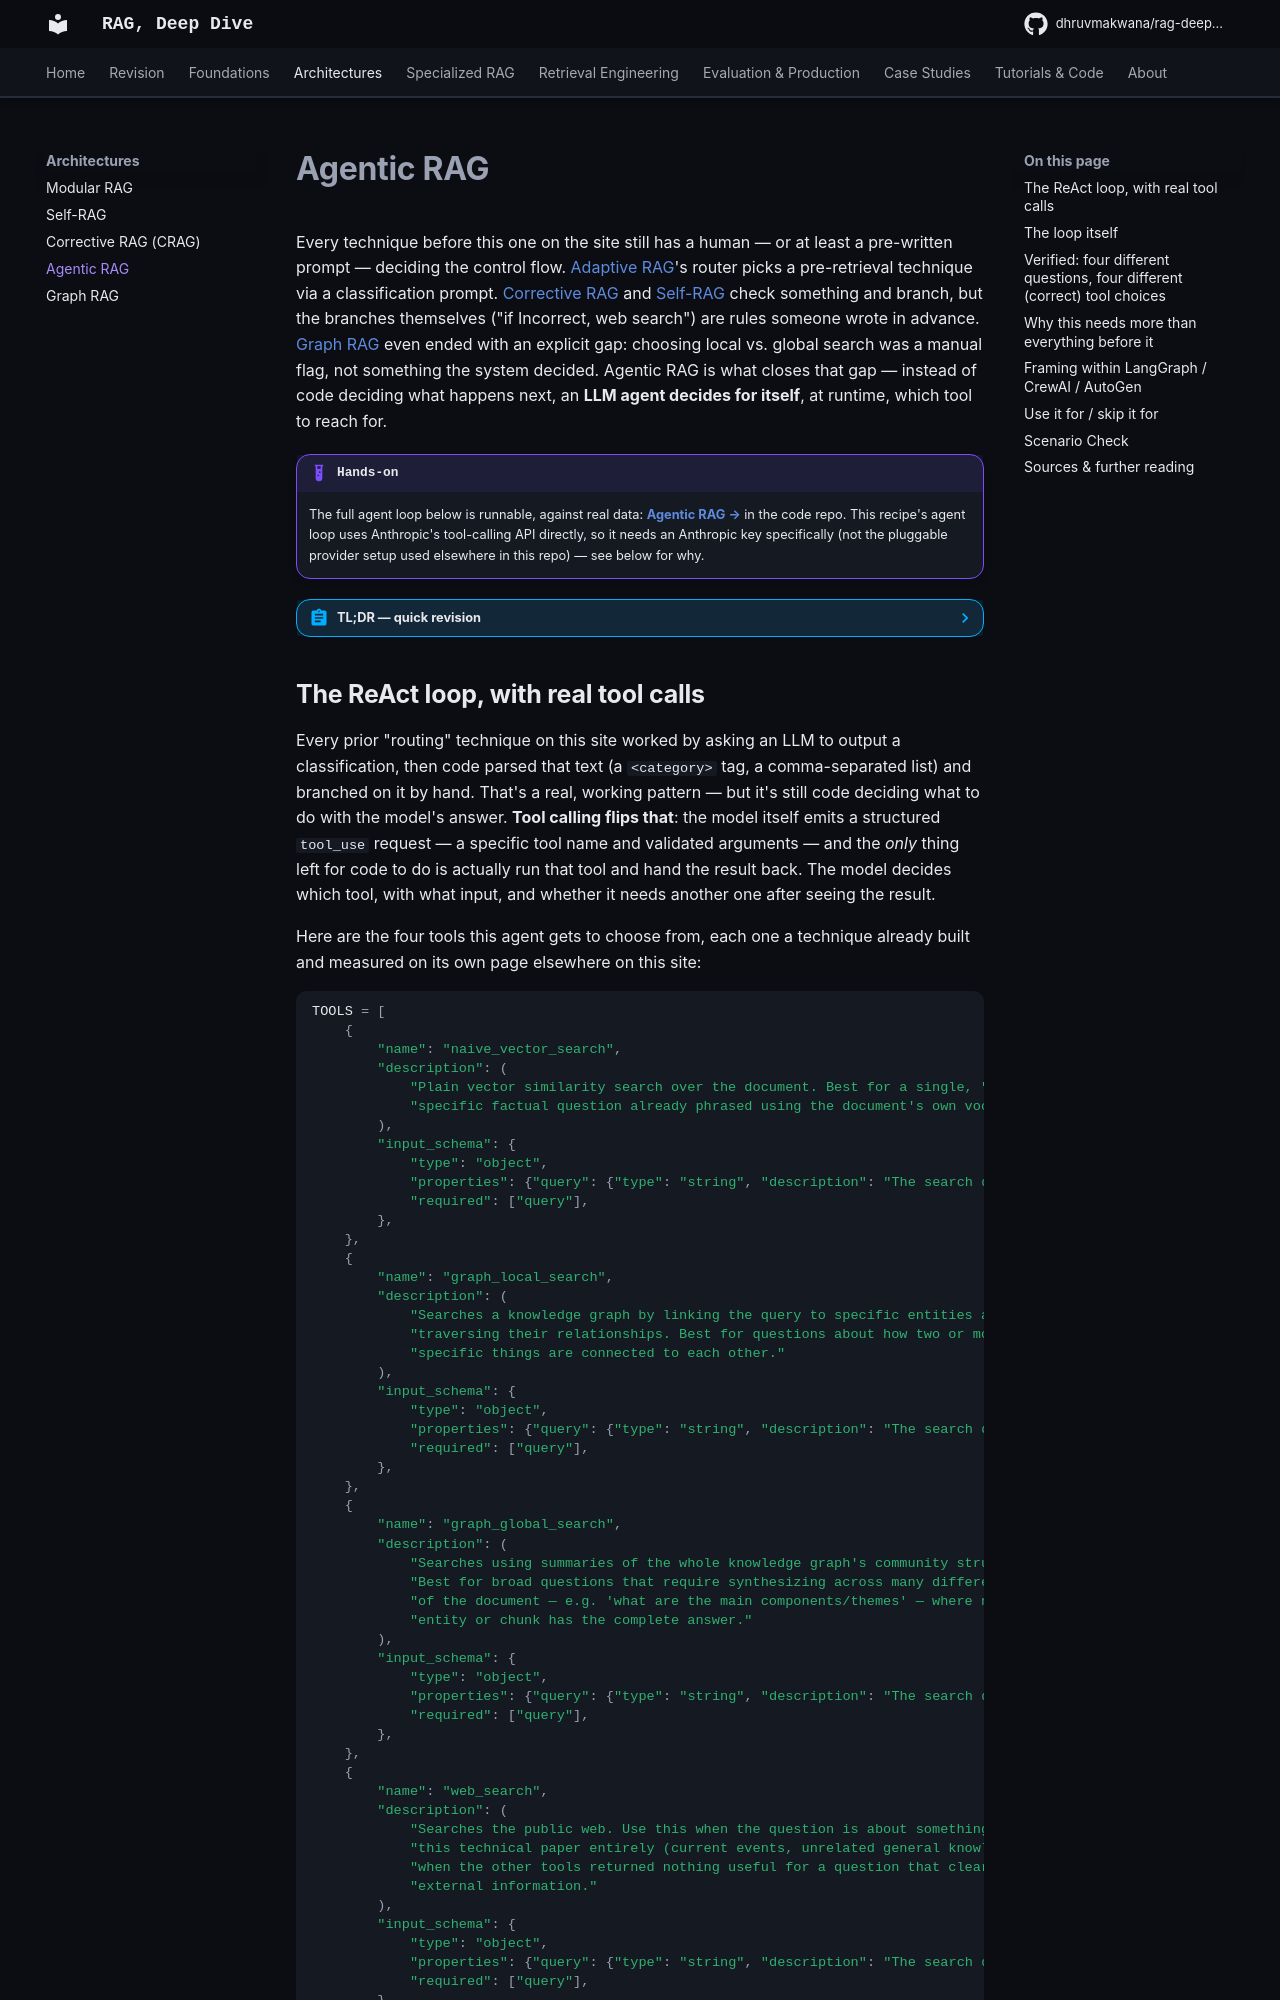

repository: DhruvMakwana/rag-deep-dive · page: agentic-rag/index.html · generator: mkdocs

# Agentic RAG

Every technique before this one on the site still has a human — or at least a pre-written prompt — deciding the control flow. [Adaptive RAG](tutorials/advanced-rag-from-scratch.md)'s router picks a pre-retrieval technique via a classification prompt. [Corrective RAG](corrective-rag.md) and [Self-RAG](self-rag.md) check something and branch, but the branches themselves ("if Incorrect, web search") are rules someone wrote in advance. [Graph RAG](graph-rag.md) even ended with an explicit gap: choosing local vs. global search was a manual flag, not something the system decided. Agentic RAG is what closes that gap — instead of code deciding what happens next, an **LLM agent decides for itself**, at runtime, which tool to reach for.

!!! example "Hands-on"
    The full agent loop below is runnable, against real data: [**Agentic RAG →**](https://github.com/DhruvMakwana/rag-cookbook/tree/main/agentic-rag) in the code repo. This recipe's agent loop uses Anthropic's tool-calling API directly, so it needs an Anthropic key specifically (not the pluggable provider setup used elsewhere in this repo) — see below for why.

??? abstract "TL;DR — quick revision"
    - **The core mechanism is a ReAct loop** (Reason, Act, Observe, repeat) — but built here with the model's *actual* tool-calling API, not prompted text parsed with regex or tags the way every earlier recipe's routing worked
    - **Four tools, each a real technique already verified elsewhere on this site**: plain vector search, graph local search, graph global search, and a real web search fallback — the agent picks among them itself
    - **Verified correct on all 4 distinct question types, unprompted**: a simple factual question, a broad synthesis question, a specific relational question, and a question entirely outside the corpus — no routing logic was written for any of it; the tool *descriptions* alone were enough
    - **This is genuinely more expensive and less predictable than everything before it** — the number of tool calls varies per question, and a misinterpreted result can send the loop in an unproductive direction for several steps, which is why every real implementation needs a hard iteration cap and an honest "ran out of budget" exit
    - **Not free lunch, and not for everything** — high-volume, well-understood query patterns are cheaper and more predictable with a fixed or modular pipeline; agentic control flow earns its cost specifically when the right retrieval strategy genuinely can't be known in advance

## The ReAct loop, with real tool calls

Every prior "routing" technique on this site worked by asking an LLM to output a classification, then code parsed that text (a `<category>` tag, a comma-separated list) and branched on it by hand. That's a real, working pattern — but it's still code deciding what to do with the model's answer. **Tool calling flips that**: the model itself emits a structured `tool_use` request — a specific tool name and validated arguments — and the *only* thing left for code to do is actually run that tool and hand the result back. The model decides which tool, with what input, and whether it needs another one after seeing the result.

Here are the four tools this agent gets to choose from, each one a technique already built and measured on its own page elsewhere on this site:

```python
--8<-- "snippets/rag-cookbook/agentic-rag/agentic_rag_docs.py:tools"
```

Notice what's actually doing the routing work here: not a classifier prompt, not a set of rules — just the `description` field on each tool. The model reads these the same way it would read documentation for any function it's deciding whether to call.

**What each tool actually does when called isn't repeated here** — every one of them is real, working code already shown and explained in full on its own page, and this page would just be duplicating it:

- `naive_vector_search` — plain bi-encoder top-k, the same retrieval step walked through on [Naive RAG](naive-rag.md#walking-through-it)
- `graph_local_search` / `graph_global_search` — entity-linking + traversal, and map-reduce over community summaries, both fully explained on [Graph RAG](graph-rag.md)
- `web_search` — a real Tavily call, the same fallback mechanism used on [Corrective RAG](corrective-rag.md#2b-incorrect-discard-everything-search-the-web-instead)

If you want to see the actual implementations side by side with this page's agent loop, [`agentic_rag.py`](https://github.com/DhruvMakwana/rag-cookbook/blob/main/agentic-rag/agentic_rag.py) in the repo has all four wired together in one file — worth reading directly rather than inferring from the tool descriptions alone, especially before adapting this pattern for your own tools.

## The loop itself

With those four tools declared, the agent loop is genuinely simple: ask the model, check whether it wants to call a tool, run the tool if so, feed the result back, and repeat — stopping either when the model has enough to answer directly, or when a hard cap is hit.

```python
--8<-- "snippets/rag-cookbook/agentic-rag/agentic_rag_docs.py:agent_loop"
```

The iteration cap matters for a reason that has nothing to do with cost: a genuinely open-ended loop, given a misleading tool result, has no built-in reason to ever stop trying. Capping it and returning an honest "reached the iteration limit without a final answer" is the same discipline as [Self-RAG](self-rag.md)'s regenerate-once-then-fall-back-honestly pattern, applied to a loop whose length isn't fixed in advance.
